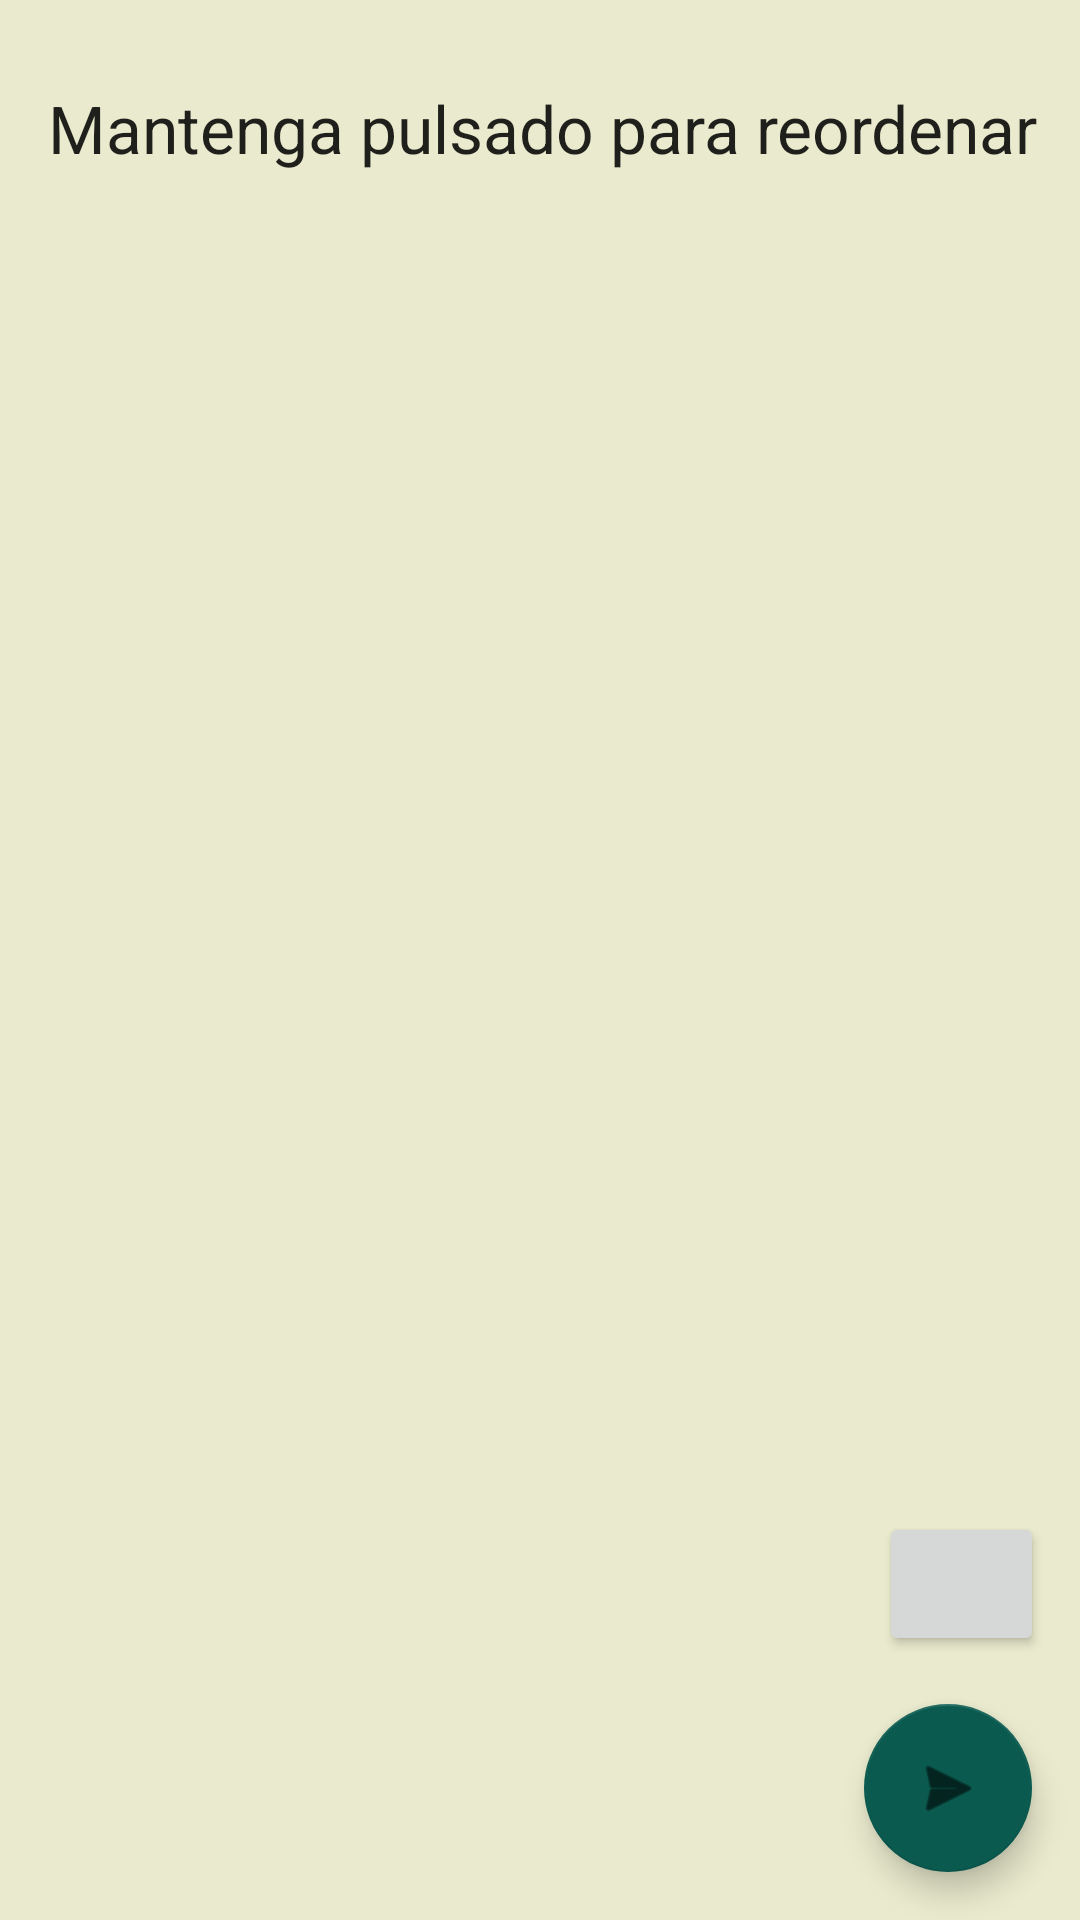

Write the Android layout XML for this screen, with the resource values it uses.
<!-- AndroidManifest.xml: application theme Theme.F1 -->
<!-- res/layout/fragment_quiniela.xml -->
<?xml version="1.0" encoding="utf-8"?>
<androidx.constraintlayout.widget.ConstraintLayout xmlns:android="http://schemas.android.com/apk/res/android"
    xmlns:app="http://schemas.android.com/apk/res-auto"
    xmlns:tools="http://schemas.android.com/tools"
    android:layout_width="match_parent"
    android:layout_height="match_parent"
    android:background="?colorSecondaryVariant"
    tools:context=".MainActivity">

    <TextView
        android:id="@+id/textView"
        android:layout_width="380dp"
        android:layout_height="30dp"
        android:layout_marginStart="16dp"
        android:layout_marginTop="28dp"
        android:text="Mantenga pulsado para reordenar"
        android:textAppearance="@style/TextAppearance.AppCompat.Large"
        app:layout_constraintStart_toStartOf="parent"
        app:layout_constraintTop_toTopOf="parent" />

    <androidx.recyclerview.widget.RecyclerView
        android:id="@+id/recyclerView"
        android:layout_width="0dp"
        android:layout_height="0dp"
        android:layout_marginTop="8dp"
        app:layoutManager="androidx.recyclerview.widget.LinearLayoutManager"
        app:layout_constraintBottom_toBottomOf="parent"
        app:layout_constraintEnd_toEndOf="parent"
        app:layout_constraintHorizontal_bias="0.486"
        app:layout_constraintStart_toStartOf="parent"
        app:layout_constraintTop_toBottomOf="@+id/textView"
        app:layout_constraintVertical_bias="0.0" />

    <com.google.android.material.floatingactionbutton.FloatingActionButton
        android:id="@+id/subirQuiniela"
        android:layout_width="wrap_content"
        android:layout_height="wrap_content"
        android:layout_marginEnd="16dp"
        android:layout_marginBottom="16dp"
        android:clickable="true"
        android:contentDescription="Enviar quiniela"
        app:backgroundTint="@color/verde_astonMartin"
        app:layout_constraintBottom_toBottomOf="parent"
        app:layout_constraintEnd_toEndOf="parent"
        app:srcCompat="@android:drawable/ic_menu_send" />

    <TextView
        android:id="@+id/textViewPuntosUsuario"
        android:layout_width="wrap_content"
        android:layout_height="wrap_content"
        android:layout_marginTop="8dp"
        android:layout_marginEnd="16dp"
        app:layout_constraintEnd_toEndOf="parent"
        app:layout_constraintTop_toTopOf="parent" />

    <Button
        android:id="@+id/buttonRanking"
        android:layout_width="55dp"
        android:layout_height="48dp"
        android:layout_marginEnd="12dp"
        android:layout_marginBottom="16dp"
        android:contentDescription="ranking"
        app:icon="@drawable/baseline_flag_24"
        app:layout_constraintBottom_toTopOf="@+id/subirQuiniela"
        app:layout_constraintEnd_toEndOf="parent" />
    

</androidx.constraintlayout.widget.ConstraintLayout>
<!-- resources referenced by this layout -->
<resources>
  <color name="verde_astonMartin">#FF0A5A4F</color>
  <!-- drawable baseline_flag_24 (drawable) -->
  <vector android:height="24dp" android:tint="#E2E2E2"
      android:viewportHeight="24" android:viewportWidth="24"
      android:width="24dp" xmlns:android="http://schemas.android.com/apk/res/android">
      <path android:fillColor="@android:color/white" android:pathData="M14.4,6L14,4H5v17h2v-7h5.6l0.4,2h7V6z"/>
  </vector>
  <style name="Theme.F1" parent="Theme.MaterialComponents.DayNight.NoActionBar">
          
          <item name="colorPrimary">@color/verde_astonMartin</item>
          <item name="colorPrimaryVariant">@color/verde_astonMartin</item>
          <item name="colorOnPrimary">@color/blanco_amarillento</item>
          
          <item name="colorSecondary">@color/blanco_amarillento</item>
          <item name="colorSecondaryVariant">@color/amarillo_noseleccionado</item>
          <item name="colorOnSecondary">@color/black</item>
          
          <item name="android:statusBarColor">?attr/colorPrimary</item>
          
          <item name="android:colorBackground">@color/verde_astonMartin</item>
      </style>
  <color name="blanco_amarillento">#FFFEFEF0</color>
  <color name="amarillo_noseleccionado">#EAEACE</color>
  <color name="black">#FF000000</color>
</resources>
